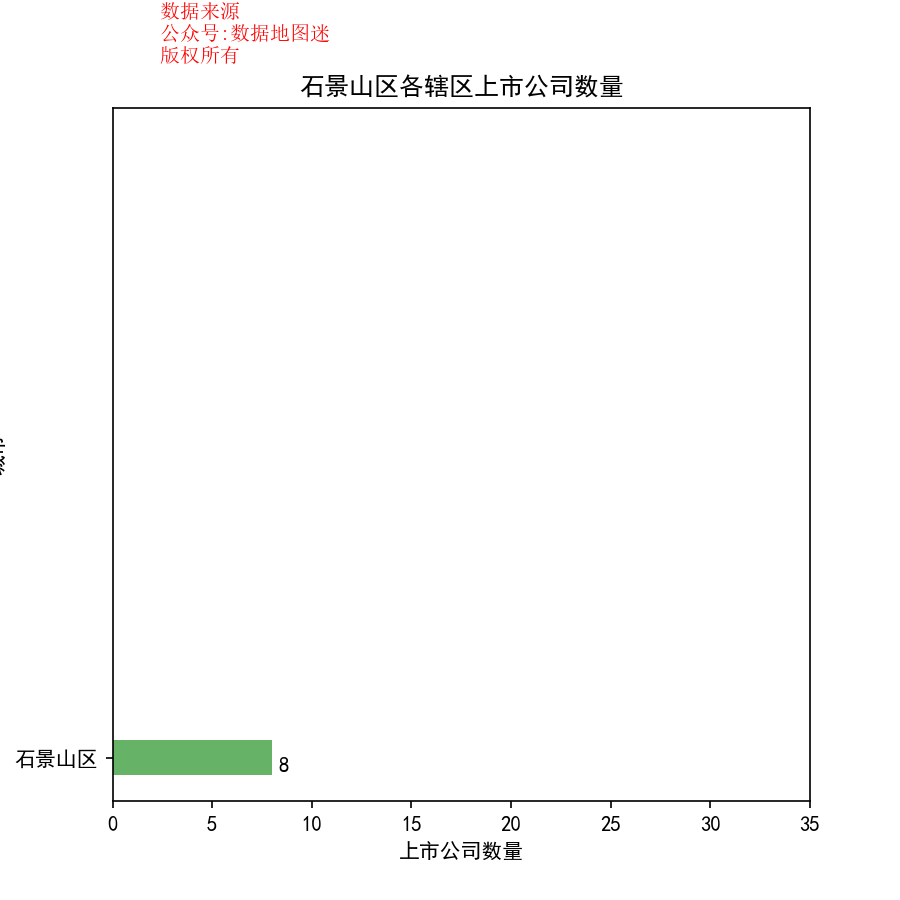

The table this chart was drawn from, first rows:
省, 市, 区县, 公司简称, 公司全名, 行业, 2017前3季度销售额(万）, 利润(万）, 利润率, 股票代码, 注册地址, 办公地址, 官网, 上市日期
北京市, 石景山区, 石景山区, 北方国际, 北方国际合作股份有限公司, 建筑施工, 672546, 43517, 6.50%, 北方国际(000065), 北京市丰台区南四环西路188号总部基地12区47号楼3层(301、302), 北京市石景山区政达路6号院北方国际大厦19-22层, www.norinco-intl.com, 1998/6/5
北京市, 石景山区, 石景山区, 首钢股份, 北京首钢股份有限公司, 钢铁, 4413946, 277715, 6.30%, 首钢股份(000959), 北京市石景山区石景山路, 北京市石景山区石景山路99号, www.sggf.com.cn, 1999/12/16
北京市, 石景山区, 石景山区, 石基信息, 北京中长石基信息技术股份有限公司, 计算机服务, 196476, 31971, 16.30%, 石基信息(002153), 北京市海淀区复兴路甲65号-A11层, 北京市石景山区玉泉路59号院2号楼燕保大厦六层, www.shijigroup.com, 2007/8/13
北京市, 石景山区, 石景山区, 易华录, 北京易华录信息技术股份有限公司, 计算机服务, 168384, 11739, 7.00%, 易华录(300212), 北京市石景山区阜石路165号院1号楼1001室, 北京市石景山区阜石路165号院1号楼, www.ehualu.com, 2011/5/5
北京市, 石景山区, 石景山区, 华录百纳, 北京华录百纳影视股份有限公司, 广播与娱乐, 146793, 12928, 8.80%, 华录百纳(300291), 北京市石景山区八大处高科技园区西井路3号3号楼5365房间, 北京市石景山区阜石路165号院1号楼13层, www.hlbn-ent.com, 2012/2/9
北京市, 石景山区, 石景山区, 东土科技, 北京东土科技股份有限公司, 通讯设备, 52010, 8083, 15.50%, 东土科技(300353), 北京市石景山区实兴大街30号院2号楼8层901, 北京市石景山区实兴大街30号院2号楼8层901, www.kyland.com.cn, 2012/9/27
北京市, 石景山区, 石景山区, 京天利, 北京无线天利移动信息技术股份有限公司, 移动通信服务, 25571, 3294, 12.90%, 京天利(300399), 北京市石景山区实兴大街30号院6号楼9层、3层, 北京市石景山区实兴大街30号院6号楼901室, www.ihandy.cn, 2014/10/9
北京市, 石景山区, 石景山区, 浩丰科技, 北京浩丰创源科技股份有限公司, 综合公共事业, 32868, 4268, 13.00%, 浩丰科技(300419), 北京市海淀区远大路39号1号楼7层703-7号, 北京市石景山区八角东街65号融科创意中心大厦A座11层, www.interact.net.cn, 2015/1/22
